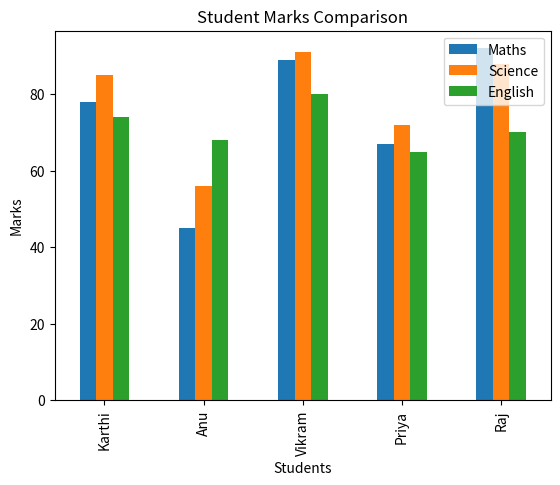

This chart was generated by the following Python code:
import pandas as pd
import matplotlib.pyplot as plt

# ==============================
# 📂 Step 1: Student Data
# ==============================
data = {
    'Name': ['Karthi', 'Anu', 'Vikram', 'Priya', 'Raj'],
    'Maths': [78, 45, 89, 67, 92],
    'Science': [85, 56, 91, 72, 88],
    'English': [74, 68, 80, 65, 70]
}

# Convert to DataFrame
df = pd.DataFrame(data)

# ==============================
# 📊 Step 2: Process Data
# ==============================
# Calculate Total and Average
df['Total'] = df[['Maths', 'Science', 'English']].sum(axis=1)
df['Average'] = df[['Maths', 'Science', 'English']].mean(axis=1)

# Assign Grades
def assign_grade(avg):
    if avg >= 90:
        return 'A+'
    elif avg >= 75:
        return 'A'
    elif avg >= 60:
        return 'B'
    elif avg >= 40:
        return 'C'
    else:
        return 'Fail'

df['Grade'] = df['Average'].apply(assign_grade)

# ==============================
# 📋 Step 3: Display Results
# ==============================
print("=== Student Result Analyzer ===")
print(df)

print("\nClass Average:", round(df['Average'].mean(), 2))
print("Topper:", df.loc[df['Total'].idxmax(), 'Name'])

# ==============================
# 📈 Step 4: Visualization
# ==============================
df.set_index('Name')[['Maths', 'Science', 'English']].plot(kind='bar')
plt.title("Student Marks Comparison")
plt.xlabel("Students")
plt.ylabel("Marks")
plt.show()
